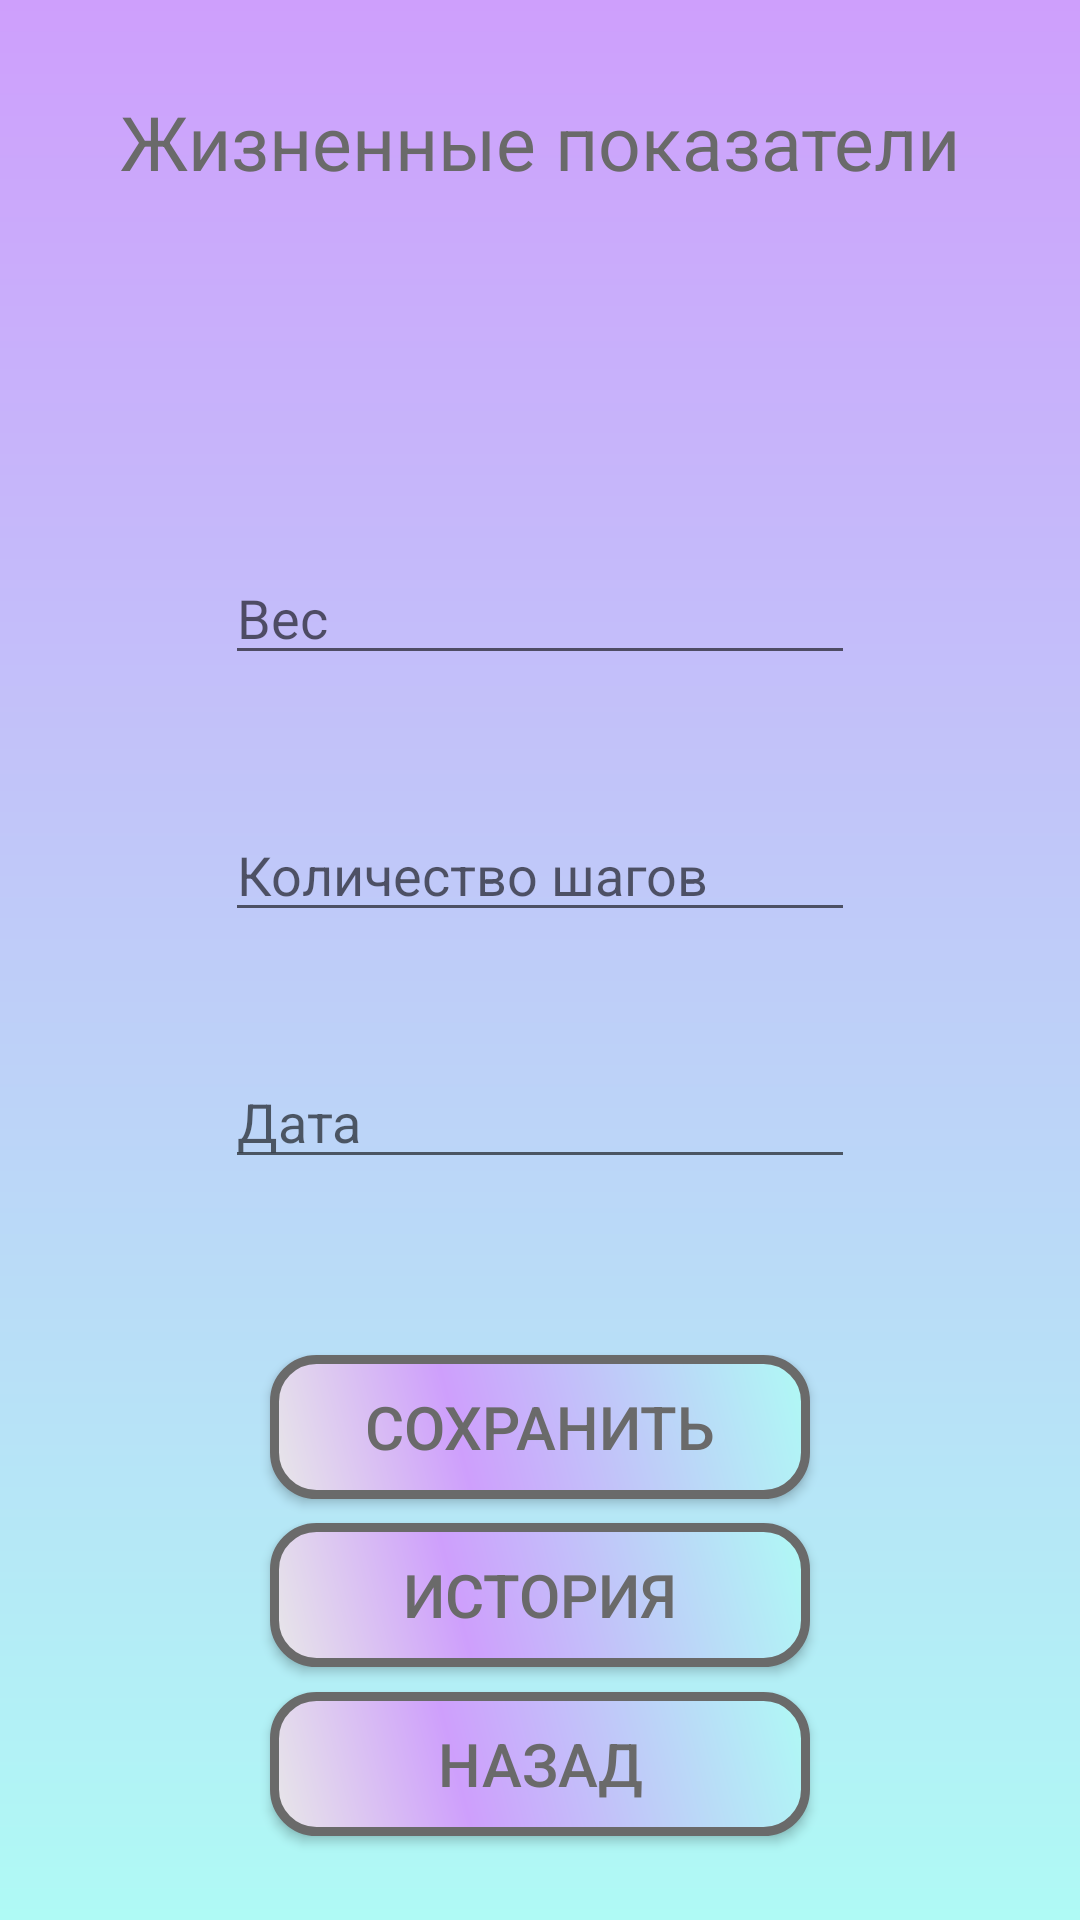

Reconstruct the res/layout file that produces this screen, plus the resources it refers to.
<!-- AndroidManifest.xml: application theme Theme.AppCompat.Light.NoActionBar -->
<!-- res/layout/activity_health.xml -->
<?xml version="1.0" encoding="utf-8"?>
<ScrollView xmlns:android="http://schemas.android.com/apk/res/android"
    xmlns:app="http://schemas.android.com/apk/res-auto"
    xmlns:tools="http://schemas.android.com/tools"
    android:layout_width="fill_parent"
    android:layout_height="fill_parent"
    android:fillViewport="true">
    <androidx.constraintlayout.widget.ConstraintLayout
        android:layout_width="match_parent"
        android:layout_height="match_parent"
        android:background="@drawable/gradient"
        tools:context=".HeartActivity" >


        <TextView
            android:id="@+id/vital_statistics"
            android:layout_width="wrap_content"
            android:layout_height="wrap_content"
            android:layout_gravity="center_horizontal"
            android:text="@string/health_title"
            android:textColor="@color/textColor"
            android:textSize="25sp"
            app:layout_constraintBottom_toBottomOf="parent"
            app:layout_constraintEnd_toEndOf="parent"
            app:layout_constraintHorizontal_bias="0.5"
            app:layout_constraintStart_toStartOf="parent"
            app:layout_constraintTop_toTopOf="parent"
            app:layout_constraintVertical_bias="0.05" />


        <EditText
            android:id="@+id/weight"
            android:layout_width="wrap_content"
            android:layout_height="wrap_content"
            android:layout_marginTop="80dp"
            android:ems="10"
            android:hint="@string/weight"
            android:inputType="numberDecimal"
            android:layout_gravity="center_horizontal"
            app:layout_constraintBottom_toBottomOf="parent"
            app:layout_constraintEnd_toEndOf="parent"
            app:layout_constraintHorizontal_bias="0.5"
            app:layout_constraintStart_toStartOf="parent"
            app:layout_constraintTop_toTopOf="parent"
            app:layout_constraintVertical_bias="0.2" />

        <EditText
            android:id="@+id/steps"
            android:layout_width="wrap_content"
            android:layout_height="wrap_content"
            android:ems="10"
            android:hint="@string/steps"
            android:inputType="number"
            android:layout_marginTop="50dp"
            android:layout_gravity="center_horizontal"
            app:layout_constraintBottom_toBottomOf="parent"
            app:layout_constraintEnd_toEndOf="parent"
            app:layout_constraintHorizontal_bias="0.5"
            app:layout_constraintStart_toStartOf="parent"
            app:layout_constraintTop_toTopOf="parent"
            app:layout_constraintVertical_bias="0.4" />

        <EditText
            android:id="@+id/date"
            android:layout_width="wrap_content"
            android:layout_height="wrap_content"
            android:layout_gravity="center_horizontal"
            android:layout_marginTop="50dp"
            android:clickable="true"
            android:ems="10"
            android:focusable="false"
            android:hint="@string/date"
            android:inputType="date"
            android:onClick="setDate"
            android:textColor="@color/textColor"
            android:visibility="visible"
            app:layout_constraintBottom_toBottomOf="parent"
            app:layout_constraintEnd_toEndOf="parent"
            app:layout_constraintStart_toStartOf="parent"
            app:layout_constraintTop_toTopOf="parent"
            app:layout_constraintVertical_bias="0.55" />

        <TextView
            android:id="@+id/warning"
            android:layout_width="wrap_content"
            android:layout_height="wrap_content"
            android:layout_gravity="center_horizontal"
            android:gravity="center_horizontal"
            android:text="@string/warning"
            android:textColor="@color/colorAccent"
            android:visibility="invisible"
            app:layout_constraintBottom_toTopOf="@+id/save"
            app:layout_constraintEnd_toEndOf="parent"
            app:layout_constraintHorizontal_bias="0.5"
            app:layout_constraintStart_toStartOf="parent"
            app:layout_constraintTop_toBottomOf="@+id/date"
            app:layout_constraintVertical_bias="0.5" />

        <Button
            android:id="@+id/save"
            android:layout_width="wrap_content"
            android:layout_height="wrap_content"
            android:text="@string/save"
            android:background="@drawable/button_gradient"
            android:textColor="@color/textColor"
            android:textSize="20sp"
            android:layout_gravity="center_horizontal"
            android:layout_marginTop="30dp"
            app:layout_constraintBottom_toBottomOf="parent"
            app:layout_constraintEnd_toEndOf="parent"
            app:layout_constraintHorizontal_bias="0.5"
            app:layout_constraintStart_toStartOf="parent"
            app:layout_constraintTop_toTopOf="parent"
            app:layout_constraintVertical_bias="0.75" />

        <Button
            android:id="@+id/history"
            android:layout_width="wrap_content"
            android:layout_height="wrap_content"
            android:text="@string/history"
            android:background="@drawable/button_gradient"
            android:textColor="@color/textColor"
            android:textSize="20sp"
            android:layout_gravity="center_horizontal"
            android:layout_marginTop="30dp"
            app:layout_constraintBottom_toBottomOf="parent"
            app:layout_constraintEnd_toEndOf="parent"
            app:layout_constraintHorizontal_bias="0.5"
            app:layout_constraintStart_toStartOf="parent"
            app:layout_constraintTop_toTopOf="parent"
            app:layout_constraintVertical_bias="0.85" />

        <TextView
            android:id="@+id/historyView"
            android:layout_width="wrap_content"
            android:layout_height="wrap_content"
            android:layout_gravity="center_horizontal"
            android:layout_marginTop="100dp"
            android:textColor="@color/textColor"
            android:textSize="22dp"
            android:visibility="visible"
            android:inputType="textMultiLine"
            app:layout_constraintBottom_toTopOf="@+id/back"
            app:layout_constraintEnd_toEndOf="parent"
            app:layout_constraintStart_toStartOf="parent"
            app:layout_constraintTop_toBottomOf="@+id/vital_statistics"
            app:layout_constraintVertical_bias="0.5" />

        <Button
            android:id="@+id/back"
            android:layout_width="wrap_content"
            android:layout_height="wrap_content"
            android:text="@string/back"
            android:background="@drawable/button_gradient"
            android:textColor="@color/textColor"
            android:textSize="20sp"
            android:layout_gravity="center_horizontal"
            android:layout_marginTop="30dp"
            app:layout_constraintBottom_toBottomOf="parent"
            app:layout_constraintEnd_toEndOf="parent"
            app:layout_constraintHorizontal_bias="0.5"
            app:layout_constraintStart_toStartOf="parent"
            app:layout_constraintTop_toTopOf="parent"
            app:layout_constraintVertical_bias="0.95" />

    </androidx.constraintlayout.widget.ConstraintLayout>
</ScrollView>
<!-- resources referenced by this layout -->
<resources>
  <color name="colorAccent">#D81B60</color>
  <color name="textColor">#6A6A6A</color>
  <!-- drawable button_gradient (drawable) -->
  <?xml version="1.0" encoding="utf-8"?>
  <shape xmlns:android="http://schemas.android.com/apk/res/android" android:shape="rectangle" >
      <corners
          android:radius="14dp"
          />
      <gradient
          android:angle="45"
          android:centerX="35%"
          android:centerColor="#ce9ffc"
          android:startColor="#E8E8E8"
          android:endColor="#affaf5"
          android:type="linear"
          />
      <padding
          android:left="0dp"
          android:top="0dp"
          android:right="0dp"
          android:bottom="0dp"
          />
      <size
          android:width="180dp"
          android:height="40dp"
          />
      <stroke
          android:width="3dp"
          android:color="#6A6A6A"
          />
  </shape>
  <!-- drawable gradient (drawable) -->
  <?xml version="1.0" encoding="utf-8"?>
  <shape xmlns:android="http://schemas.android.com/apk/res/android"
      android:shape="rectangle">
      <gradient
          android:startColor="#affaf5"
          android:endColor="#ce9ffc"
          android:angle="90"/>
  </shape>
  <string name="back">Назад</string>
  <string name="date">Дата</string>
  <string name="health_title">Жизненные показатели</string>
  <string name="history">История</string>
  <string name="save">Сохранить</string>
  <string name="steps">Количество шагов</string>
  <string name="warning">Не все поля заполнены \nили некоторые заполнены некорректно!</string>
  <string name="weight">Вес</string>
</resources>
